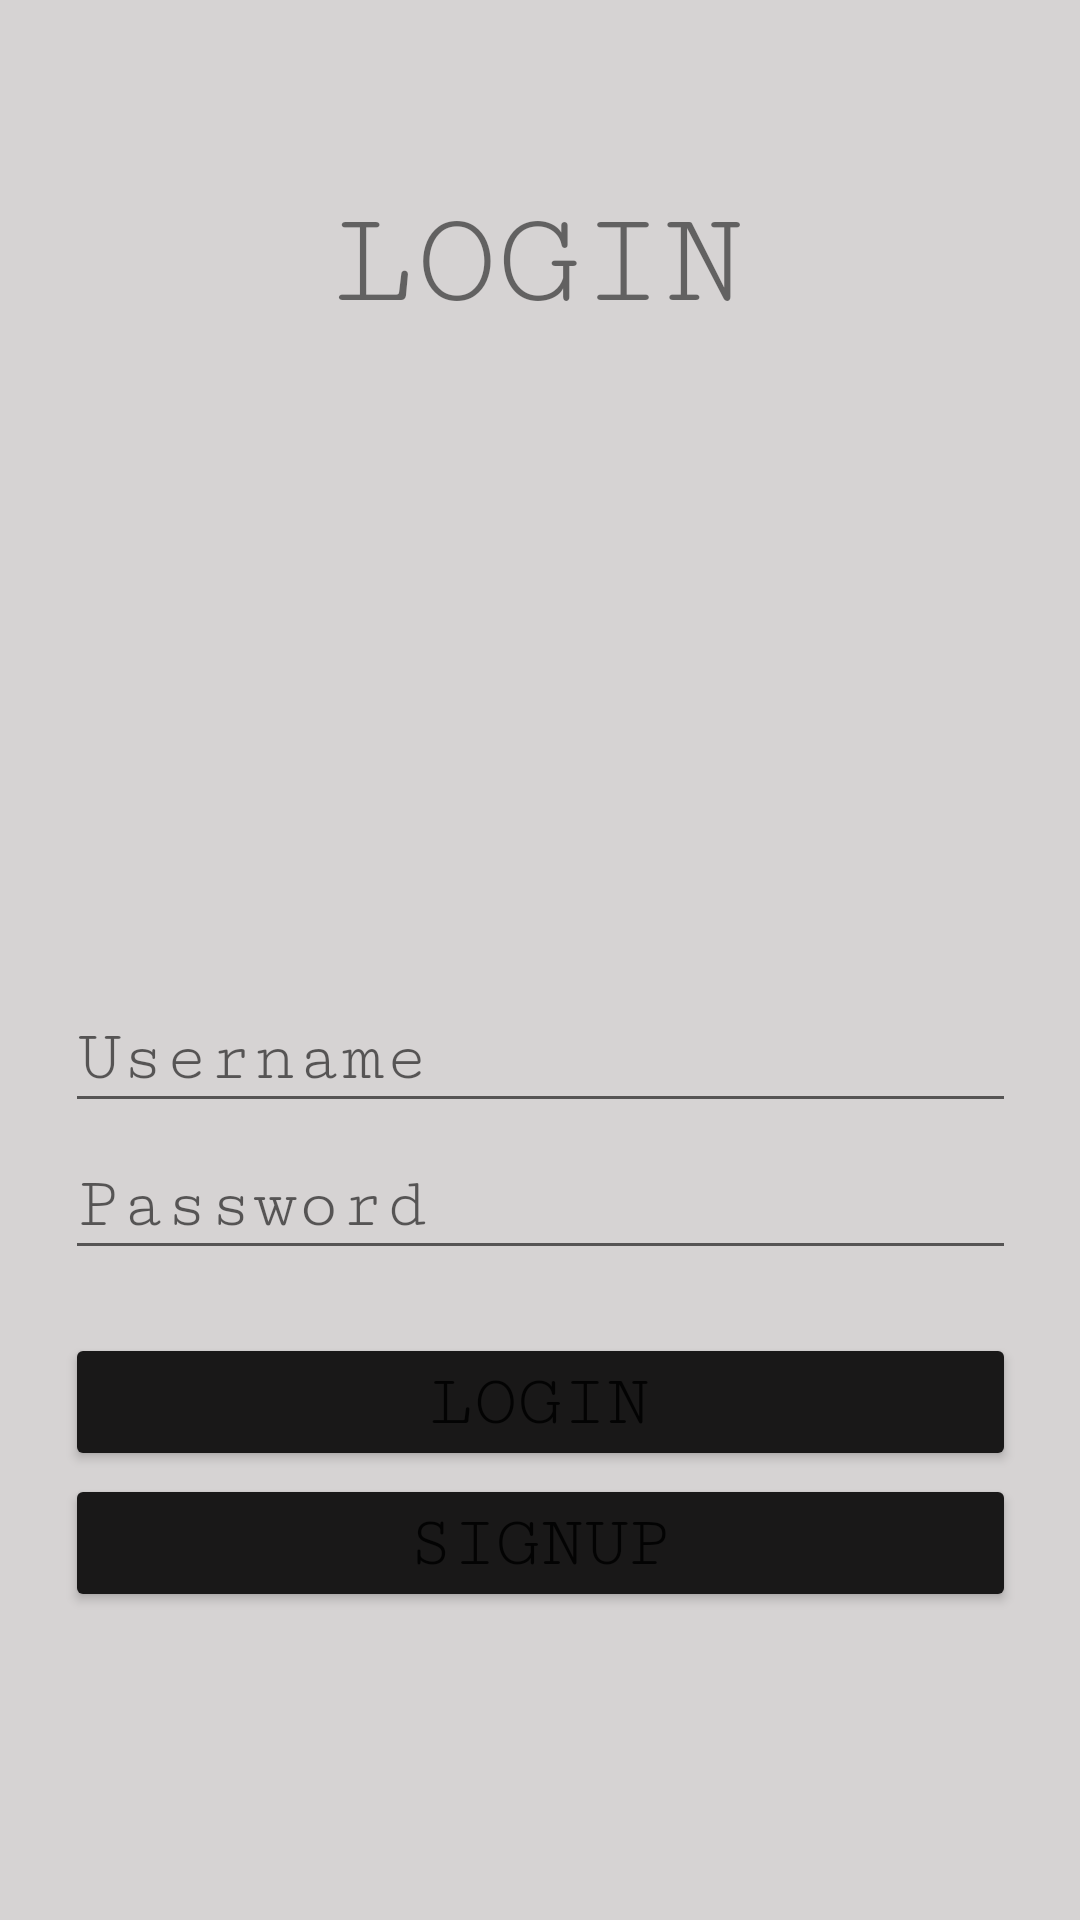

The Android layout XML behind this screen, and the referenced resources:
<!-- AndroidManifest.xml: application theme Theme.Bailes_Activity3 -->
<!-- res/layout/activity_login_page.xml -->
<?xml version="1.0" encoding="utf-8"?>
<androidx.constraintlayout.widget.ConstraintLayout xmlns:android="http://schemas.android.com/apk/res/android"
    xmlns:app="http://schemas.android.com/apk/res-auto"
    xmlns:tools="http://schemas.android.com/tools"
    android:layout_width="match_parent"
    android:layout_height="match_parent"
    android:background="#D6D3D3"
    tools:context=".LoginPage">

    <EditText
        android:id="@+id/txt_username2"
        android:layout_width="317dp"
        android:layout_height="46dp"
        android:ems="10"
        android:fontFamily="serif-monospace"
        android:hint="Username"
        android:inputType="textPersonName"
        android:textSize="24sp"
        app:layout_constraintBottom_toBottomOf="parent"
        app:layout_constraintEnd_toEndOf="parent"
        app:layout_constraintStart_toStartOf="parent"
        app:layout_constraintTop_toTopOf="parent"
        app:layout_constraintVertical_bias="0.553" />

    <EditText
        android:id="@+id/txt_password2"
        android:layout_width="317dp"
        android:layout_height="46dp"
        android:ems="10"
        android:fontFamily="serif-monospace"
        android:hint="Password"
        android:inputType="textPassword"
        android:textSize="24sp"
        app:layout_constraintBottom_toBottomOf="parent"
        app:layout_constraintEnd_toEndOf="parent"
        app:layout_constraintStart_toStartOf="parent"
        app:layout_constraintTop_toTopOf="parent"
        app:layout_constraintVertical_bias="0.635" />

    <Button
        android:id="@+id/btn_login"
        android:layout_width="317dp"
        android:layout_height="46dp"
        android:fontFamily="serif-monospace"
        android:text="Login"
        android:textSize="24sp"
        app:backgroundTint="#191818"
        app:layout_constraintBottom_toBottomOf="parent"
        app:layout_constraintEnd_toEndOf="parent"
        app:layout_constraintStart_toStartOf="parent"
        app:layout_constraintTop_toTopOf="parent"
        app:layout_constraintVertical_bias="0.748" />

    <Button
        android:id="@+id/btn_signup"
        android:layout_width="317dp"
        android:layout_height="46dp"
        android:fontFamily="serif-monospace"
        android:text="Signup"
        android:textSize="24sp"
        app:backgroundTint="#191818"
        app:layout_constraintBottom_toBottomOf="parent"
        app:layout_constraintEnd_toEndOf="parent"
        app:layout_constraintStart_toStartOf="parent"
        app:layout_constraintTop_toTopOf="parent"
        app:layout_constraintVertical_bias="0.827" />

    <TextView
        android:id="@+id/textView"
        android:layout_width="282dp"
        android:layout_height="56dp"
        android:fontFamily="serif-monospace"
        android:gravity="center"
        android:text="LOGIN"
        android:textSize="45sp"
        app:layout_constraintBottom_toBottomOf="parent"
        app:layout_constraintEnd_toEndOf="parent"
        app:layout_constraintHorizontal_bias="0.496"
        app:layout_constraintStart_toStartOf="parent"
        app:layout_constraintTop_toTopOf="parent"
        app:layout_constraintVertical_bias="0.102" />

    <ImageView
        android:id="@+id/imageView2"
        android:layout_width="144dp"
        android:layout_height="169dp"
        android:foregroundGravity="center"
        app:layout_constraintBottom_toBottomOf="parent"
        app:layout_constraintEnd_toEndOf="parent"
        app:layout_constraintStart_toStartOf="parent"
        app:layout_constraintTop_toTopOf="parent"
        app:layout_constraintVertical_bias="0.283"
        app:srcCompat="@drawable/enter" />

</androidx.constraintlayout.widget.ConstraintLayout>
<!-- resources referenced by this layout -->
<resources>
  <style name="Theme.Bailes_Activity3" parent="Theme.MaterialComponents.DayNight.DarkActionBar">
          
          <item name="colorPrimary">@color/purple_500</item>
          <item name="colorPrimaryVariant">@color/purple_700</item>
          <item name="colorOnPrimary">@color/white</item>
          
          <item name="colorSecondary">@color/teal_200</item>
          <item name="colorSecondaryVariant">@color/teal_700</item>
          <item name="colorOnSecondary">@color/black</item>
          
          <item name="android:statusBarColor" tools:targetApi="l">?attr/colorPrimaryVariant</item>
          
      </style>
  <!-- not gathered from this repository: default colours our renderer supplied (Android Studio template values) -->
  <color name="purple_500">#FF6200EE</color>
  <color name="purple_700">#FF3700B3</color>
  <color name="teal_200">#FF03DAC5</color>
  <color name="teal_700">#FF018786</color>
  <color name="black">#FF000000</color>
  <color name="white">#FFFFFFFF</color>
</resources>
